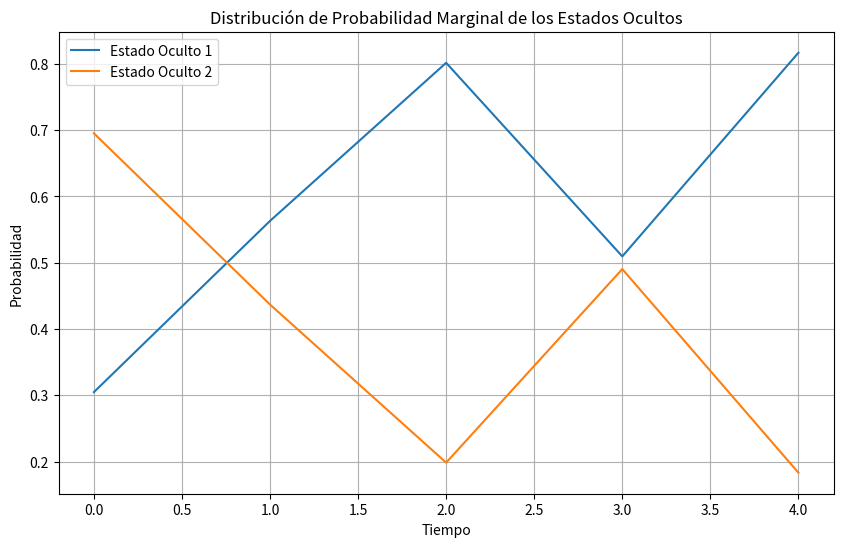

Python code for this plot:
"""Dafne Sarahi Villanueva Ceja 21310176
Probabilidad (Incertidumbre)---> Razon. Probabil. en el Tiempo---> Algoritmo Hacia Delante-Atrás
Este script implementa el algoritmo Hacia Delante-Atrás para calcular la distribución de probabilidad 
marginal de los estados ocultos en un modelo de cadena de Markov oculta (HMM). Luego, visualiza la probabilidad
de cada estado oculto a lo largo del tiempo."""

import numpy as np
import matplotlib.pyplot as plt

# Definición del modelo de cadena de Markov oculta (HMM)
# Matriz de transición de estado
transition_matrix = np.array([[0.7, 0.3],
                              [0.4, 0.6]])

# Probabilidades iniciales de los estados ocultos
initial_probabilities = np.array([0.5, 0.5])

# Matriz de emisión (probabilidad de observación dado el estado oculto)
emission_matrix = np.array([[0.2, 0.4, 0.4],
                             [0.5, 0.4, 0.1]])

# Lista de observaciones
observations = [0, 1, 2, 0, 2]

# Algoritmo Hacia Delante
def forward_algorithm(observations, transition_matrix, emission_matrix, initial_probabilities):
    num_states = transition_matrix.shape[0]
    num_observations = len(observations)
    
    # Inicializar la matriz de avance
    forward_matrix = np.zeros((num_states, num_observations))
    
    # Paso de inicialización
    forward_matrix[:, 0] = initial_probabilities * emission_matrix[:, observations[0]]
    
    # Paso de recursión
    for t in range(1, num_observations):
        for j in range(num_states):
            forward_matrix[j, t] = np.sum(forward_matrix[:, t-1] * transition_matrix[:, j]) * emission_matrix[j, observations[t]]
    
    return forward_matrix

# Algoritmo Hacia Atrás
def backward_algorithm(observations, transition_matrix, emission_matrix):
    num_states = transition_matrix.shape[0]
    num_observations = len(observations)
    
    # Inicializar la matriz de retroceso
    backward_matrix = np.zeros((num_states, num_observations))
    
    # Paso de terminación
    backward_matrix[:, -1] = 1
    
    # Paso de recursión
    for t in range(num_observations-2, -1, -1):
        for i in range(num_states):
            backward_matrix[i, t] = np.sum(transition_matrix[i, :] * emission_matrix[:, observations[t+1]] * backward_matrix[:, t+1])
    
    return backward_matrix

# Calcular la distribución de probabilidad marginal utilizando Hacia Delante-Atrás
def forward_backward_algorithm(observations, transition_matrix, emission_matrix, initial_probabilities):
    forward_matrix = forward_algorithm(observations, transition_matrix, emission_matrix, initial_probabilities)
    backward_matrix = backward_algorithm(observations, transition_matrix, emission_matrix)
    
    num_states = transition_matrix.shape[0]
    num_observations = len(observations)
    
    # Calcular la probabilidad marginal para cada estado en cada paso de tiempo
    marginal_probabilities = np.zeros((num_states, num_observations))
    for t in range(num_observations):
        marginal_probabilities[:, t] = forward_matrix[:, t] * backward_matrix[:, t] / np.sum(forward_matrix[:, t] * backward_matrix[:, t])
    
    return marginal_probabilities

# Calcular la distribución de probabilidad marginal
marginal_probabilities = forward_backward_algorithm(observations, transition_matrix, emission_matrix, initial_probabilities)

# Visualizar los resultados
plt.figure(figsize=(10, 6))
plt.plot(marginal_probabilities[0], label='Estado Oculto 1')
plt.plot(marginal_probabilities[1], label='Estado Oculto 2')
plt.title('Distribución de Probabilidad Marginal de los Estados Ocultos')
plt.xlabel('Tiempo')
plt.ylabel('Probabilidad')
plt.legend()
plt.grid(True)
plt.show()

